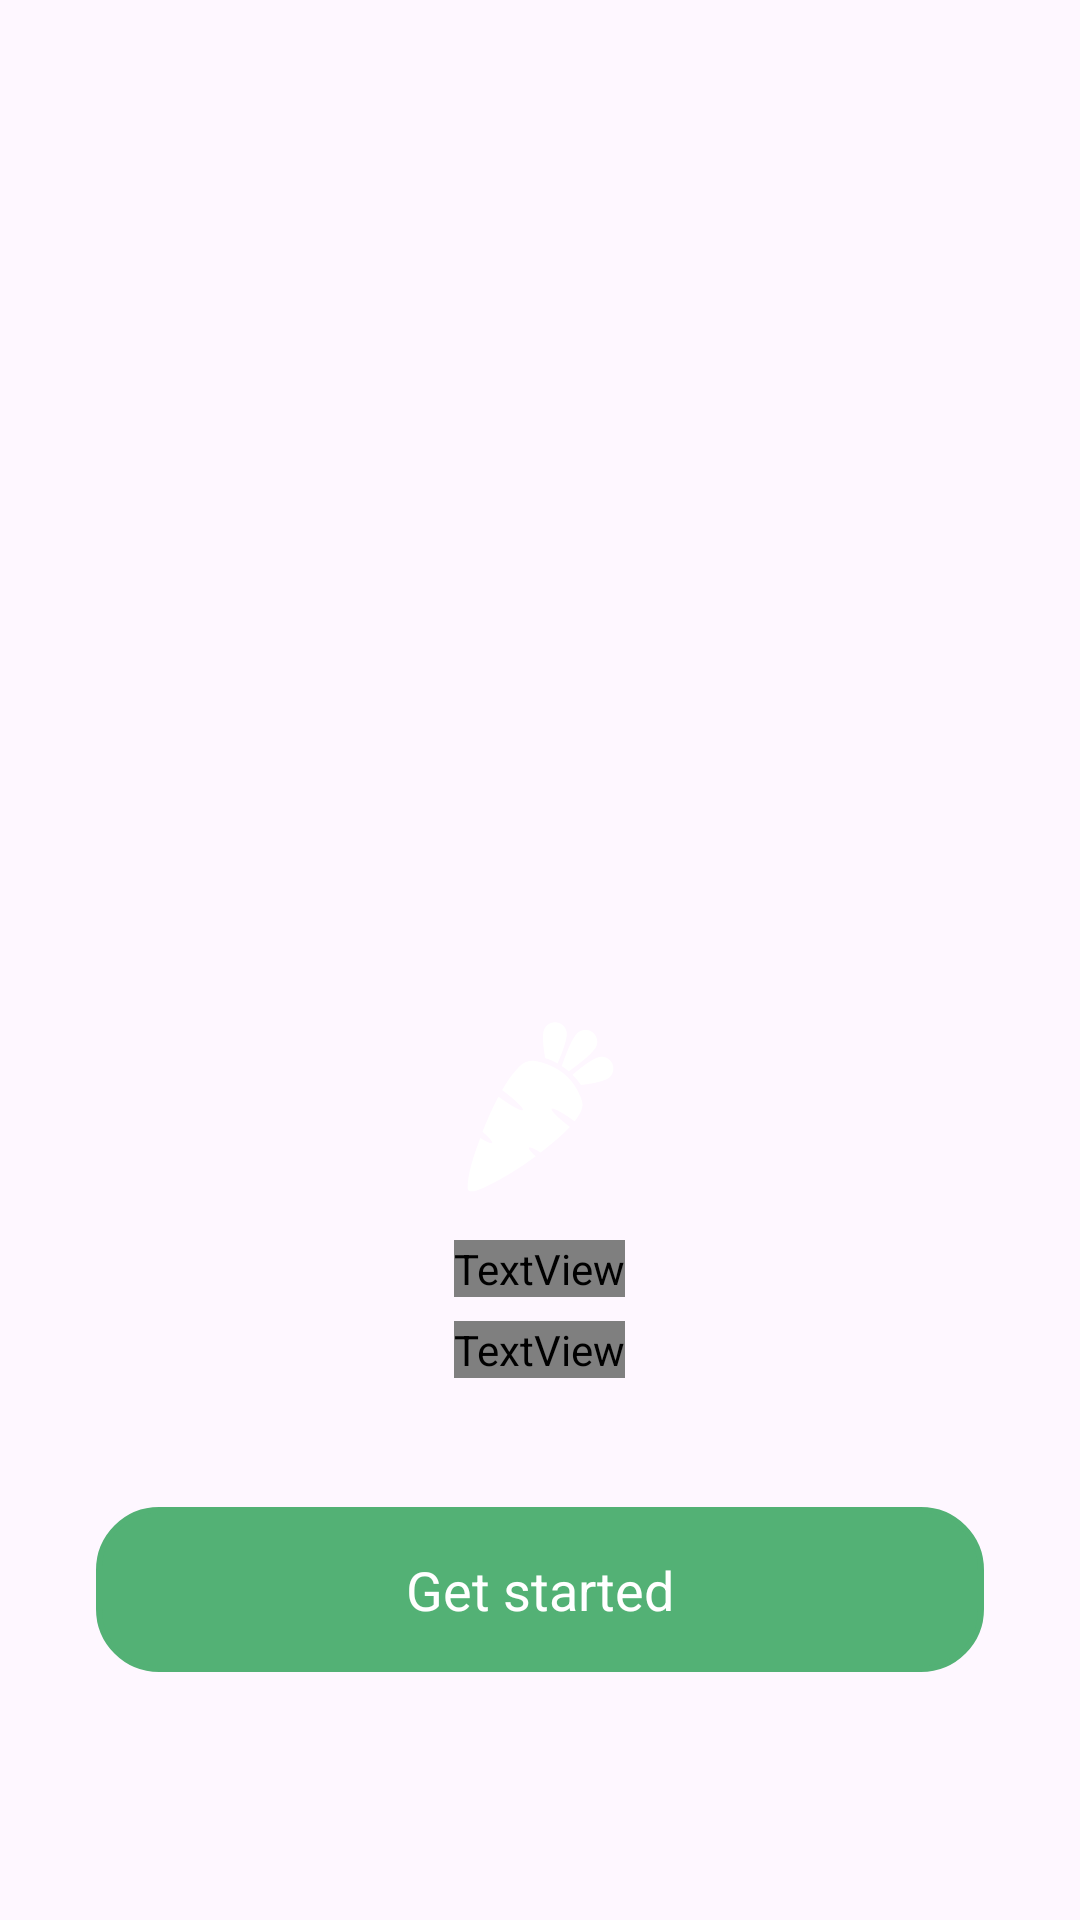

Produce the Android XML layout that renders to this screen, including the resource entries it uses.
<!-- AndroidManifest.xml: application theme Theme.GroceriesApp -->
<!-- res/layout/activity_splash_screen.xml -->
<?xml version="1.0" encoding="utf-8"?>
<ScrollView
    xmlns:android="http://schemas.android.com/apk/res/android"
    xmlns:app="http://schemas.android.com/apk/res-auto"
    xmlns:tools="http://schemas.android.com/tools"
    android:layout_width="match_parent"
    android:layout_height="match_parent"
    android:fillViewport="true">
<androidx.constraintlayout.widget.ConstraintLayout
    android:layout_width="match_parent"
    android:layout_height="match_parent"
    android:background="@drawable/splash"
    tools:context=".activity.SplashScreen">


    <ImageView
        android:id="@+id/imageView4"
        android:layout_width="wrap_content"
        android:layout_height="wrap_content"
        app:layout_constraintBottom_toBottomOf="parent"
        app:layout_constraintEnd_toEndOf="parent"
        app:layout_constraintStart_toStartOf="parent"
        app:layout_constraintTop_toTopOf="parent"
        app:layout_constraintVertical_bias="0.584"
        app:srcCompat="@drawable/bgsplash" />


    <androidx.constraintlayout.widget.ConstraintLayout
        android:id="@+id/btnStart"
        android:layout_width="match_parent"
        android:layout_height="55dp"
        android:layout_marginStart="32dp"
        android:layout_marginTop="32dp"
        android:layout_marginEnd="32dp"
        android:background="@drawable/bgshape"
        app:layout_constraintBottom_toBottomOf="parent"
        app:layout_constraintEnd_toEndOf="parent"
        app:layout_constraintHorizontal_bias="0.0"

        app:layout_constraintStart_toStartOf="parent"
        app:layout_constraintTop_toBottomOf="@+id/linearLayout13"
        app:layout_constraintVertical_bias="0.119">

        <TextView
            android:id="@+id/textView3"
            android:layout_width="wrap_content"
            android:layout_height="wrap_content"
            android:text="Get started"
            android:textColor="@color/white"
            android:textSize="18sp"
            app:layout_constraintBottom_toBottomOf="parent"
            app:layout_constraintEnd_toEndOf="parent"
            app:layout_constraintStart_toStartOf="parent"
            app:layout_constraintTop_toTopOf="parent" />
    </androidx.constraintlayout.widget.ConstraintLayout>

    <LinearLayout
        android:id="@+id/linearLayout13"
        android:layout_width="match_parent"
        android:layout_height="wrap_content"
        android:layout_marginStart="16dp"
        android:layout_marginTop="16dp"
        android:layout_marginEnd="16dp"
        android:orientation="vertical"
        app:layout_constraintEnd_toEndOf="parent"
        app:layout_constraintStart_toStartOf="parent"
        app:layout_constraintTop_toBottomOf="@+id/imageView4">

        <TextView
            android:id="@+id/textView"
            android:layout_width="wrap_content"
            android:layout_height="wrap_content"
            android:fontFamily="@font/regular"
            android:text="Welcome \nto our store"
        android:layout_gravity="center"
            android:gravity="center"
            android:textColor="@color/white"
            android:textSize="42sp" />

        <TextView
            android:id="@+id/textView2"
            android:layout_width="wrap_content"
            android:layout_height="wrap_content"
            android:fontFamily="@font/regular"
            android:layout_marginTop="8dp"
            android:text="Get Your groceries as fast as one hour"
            android:textColor="@color/white"
            android:textSize="18sp"
            android:gravity="center"
            android:layout_gravity="center"
            app:layout_constraintEnd_toEndOf="parent"
            app:layout_constraintStart_toStartOf="parent"
            app:layout_constraintTop_toBottomOf="@+id/textView" />
    </LinearLayout>

</androidx.constraintlayout.widget.ConstraintLayout>
</ScrollView>
<!-- resources referenced by this layout -->
<resources>
  <color name="white">#FFFFFFFF</color>
  <!-- drawable bgshape (drawable) -->
  <?xml version="1.0" encoding="utf-8"?>
  <shape xmlns:android="http://schemas.android.com/apk/res/android">
    <stroke android:width="2dp" android:color="@color/green"/>
      <corners android:radius="20dp"/>
     <solid android:color="@color/green"/>
  </shape>
  <!-- drawable bgsplash: vector/xml drawable (drawable, 2010 chars, omitted) -->
  <style name="Theme.GroceriesApp" parent="Base.Theme.GroceriesApp" />
  <color name="green">#53B175</color>
  <style name="Base.Theme.GroceriesApp" parent="Theme.Material3.DayNight.NoActionBar">
          <item name="android:statusBarColor">@color/black</item>
          
          
      </style>
  <color name="black">#FF000000</color>
</resources>
